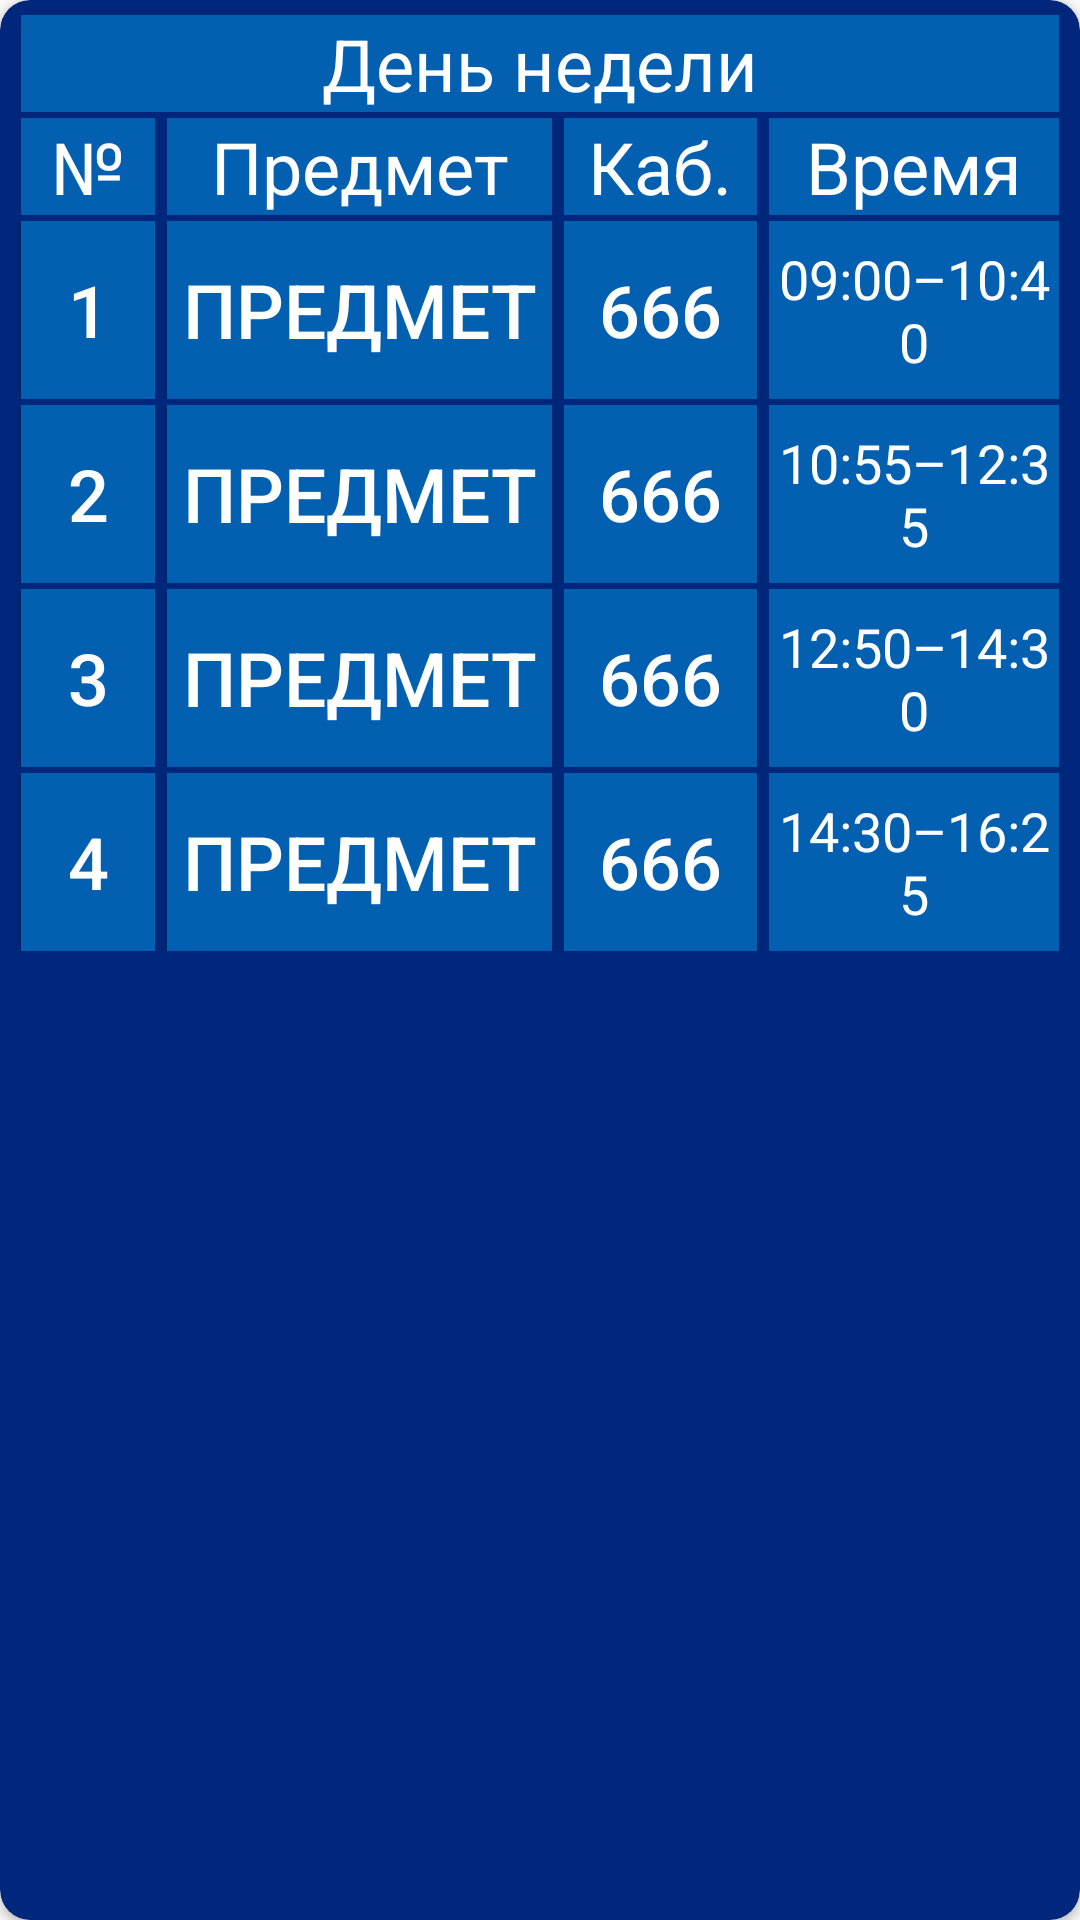

Layout XML and referenced resources for this Android screen:
<!-- AndroidManifest.xml: application theme AppTheme -->
<!-- res/layout/scedule_day_layout.xml -->
<?xml version="1.0" encoding="utf-8"?>
<androidx.cardview.widget.CardView xmlns:android="http://schemas.android.com/apk/res/android"
    android:id="@+id/dayCard"
    style="@style/ScheduleCard">


    <TableLayout
        android:id="@+id/dayTable"
        style="@style/ScheduleTable">

        <TableRow
            style="@style/ScheduleTableHeaderRow">

            <TextView
                android:id="@+id/ScheduleTableHeaderTexView"
                android:text="@string/ScheduleCardHeaderDefault"
                style="@style/ScheduleTableHeaderText"/>


        </TableRow>

        <TableRow
            style="@style/ScheduleTableRow">

            <TextView
                android:layout_weight="0.7"
                android:text="@string/ScheduleTableFirstColumnHeader"
                style="@style/ScheduleTableCell"/>

            <TextView
                android:layout_weight="2"
                android:text="@string/ScheduleTableSecondColumnHeader"
                style="@style/ScheduleTableCell"/>

            <TextView
                android:layout_weight="1"
                android:text="@string/ScheduleTableThirdColumnHeader"
                style="@style/ScheduleTableCell"/>

            <TextView
                android:layout_weight="1.5"
                android:text="@string/ScheduleTableFourthColumnHeader"
                style="@style/ScheduleTableCell"/>


        </TableRow>

        <TableRow
            android:id="@+id/TableRow1"
            style="@style/ScheduleTableRow">

            <Button
                android:layout_weight="0.7"
                android:text="@string/num1"
                style="@style/ScheduleTableCell"/>

            <Button
                android:id="@+id/CardSubject1"
                android:layout_weight="2"
                android:text="@string/ScheduleCardSubjectDefault"
                android:autoSizeTextType="uniform"
                android:maxLines="2"
                android:padding="5dp"
                style="@style/ScheduleTableCell"/>

            <Button
                android:id="@+id/CardCabinet1"
                android:layout_weight="1"
                android:text="@string/ScheduleCardCabinetDefault"
                style="@style/ScheduleTableCell"/>

            <TextView
                android:layout_weight="1.5"
                android:text="@string/Time1"
                style="@style/ScheduleTableCellTime"/>

        </TableRow>

        <TableRow
            android:id="@+id/TableRow2"
            style="@style/ScheduleTableRow">

            <Button
                android:layout_weight="0.7"
                android:text="@string/num2"
                style="@style/ScheduleTableCell"/>

            <Button
                android:id="@+id/CardSubject2"
                android:layout_weight="2"
                android:text="@string/ScheduleCardSubjectDefault"
                android:autoSizeTextType="uniform"
                android:maxLines="2"
                android:padding="5dp"
                style="@style/ScheduleTableCell"/>

            <Button
                android:id="@+id/CardCabinet2"
                android:layout_weight="1"
                android:text="@string/ScheduleCardCabinetDefault"
                style="@style/ScheduleTableCell"/>

            <TextView
                android:layout_weight="1.5"
                android:text="@string/Time2"
                style="@style/ScheduleTableCellTime"/>


        </TableRow>

        <TableRow
            android:id="@+id/TableRow3"
            style="@style/ScheduleTableRow">

            <Button
                android:layout_weight="0.7"
                android:text="@string/num3"
                style="@style/ScheduleTableCell"/>

            <Button
                android:id="@+id/CardSubject3"
                android:layout_weight="2"
                android:text="@string/ScheduleCardSubjectDefault"
                android:autoSizeTextType="uniform"
                android:maxLines="2"
                android:padding="5dp"
                style="@style/ScheduleTableCell"/>

            <Button
                android:id="@+id/CardCabinet3"
                android:layout_weight="1"
                android:text="@string/ScheduleCardCabinetDefault"
                style="@style/ScheduleTableCell"/>

            <TextView
                android:layout_weight="1.5"
                android:text="@string/Time3"
                style="@style/ScheduleTableCellTime" />

        </TableRow>

        <TableRow
            android:id="@+id/TableRow4"
            style="@style/ScheduleTableRow">

            <Button
                android:layout_weight="0.7"
                android:text="@string/num4"
                style="@style/ScheduleTableCell"/>

            <Button
                android:id="@+id/CardSubject4"
                android:layout_weight="2"
                android:text="@string/ScheduleCardSubjectDefault"
                android:autoSizeTextType="uniform"
                android:maxLines="2"
                android:padding="5dp"
                style="@style/ScheduleTableCell"/>

            <Button
                android:id="@+id/CardCabinet4"
                android:layout_weight="1"
                android:text="@string/ScheduleCardCabinetDefault"
                style="@style/ScheduleTableCell"/>

            <TextView
                android:layout_weight="1.5"
                android:text="@string/Time4"
                style="@style/ScheduleTableCellTime" />

        </TableRow>


    </TableLayout>


</androidx.cardview.widget.CardView>
<!-- resources referenced by this layout -->
<resources>
  <string name="ScheduleCardCabinetDefault">666</string>
  <string name="ScheduleCardHeaderDefault">День недели</string>
  <string name="ScheduleCardSubjectDefault">Предмет</string>
  <string name="ScheduleTableFirstColumnHeader">№</string>
  <string name="ScheduleTableFourthColumnHeader">Время</string>
  <string name="ScheduleTableSecondColumnHeader">Предмет</string>
  <string name="ScheduleTableThirdColumnHeader">Каб.</string>
  <string name="Time1">09:00–10:40</string>
  <string name="Time2">10:55–12:35</string>
  <string name="Time3">12:50–14:30</string>
  <string name="Time4">14:30–16:25</string>
  <string name="num1">1</string>
  <string name="num2">2</string>
  <string name="num3">3</string>
  <string name="num4">4</string>
  <style name="ScheduleCard">
          <item name="android:layout_width">match_parent</item>
          <item name="android:layout_height">wrap_content</item>
          <item name="android:layout_gravity">center</item>
          <item name="android:layout_margin">4dp</item>
          <item name="cardBackgroundColor">@color/KsBlue</item>
          <item name="cardCornerRadius">10dp</item>
      </style>
  <style name="ScheduleTable">
          <item name="android:layout_width">match_parent</item>
          <item name="android:layout_height">match_parent</item>
          <item name="android:background">@color/KsBlue</item>
          <item name="android:layout_margin">5dp</item>
      </style>
  <style name="ScheduleTableCell">
          <item name="android:layout_width">0dp</item>
          <item name="android:layout_height">match_parent</item>
          <item name="android:background">@color/KsLightBlue</item>
          <item name="android:layout_marginHorizontal">2dp</item>
          <item name="android:gravity">center</item>
          <item name="android:textColor">@color/KsWhite</item>
          <item name="android:textSize">24sp</item>
          <item name="android:maxLines">2</item>
          <item name="android:autoSizeMinTextSize">5sp</item>
      </style>
  <style name="ScheduleTableCellTime" parent="ScheduleTableCell">
          <item name="android:textSize">18sp</item>
          <item name="android:layout_height">match_parent</item>
      </style>
  <style name="ScheduleTableHeaderRow">
          <item name="android:layout_width">match_parent</item>
          <item name="android:layout_height">wrap_content</item>
          <item name="android:background">@color/KsLightBlue</item>
          <item name="android:layout_marginHorizontal">2dp</item>
          <item name="android:layout_marginBottom">2dp</item>
          <item name="android:gravity">center_horizontal</item>
      </style>
  <style name="ScheduleTableHeaderText">
          <item name="android:layout_width">wrap_content</item>
          <item name="android:layout_height">wrap_content</item>
          <item name="android:textColor">@color/KsWhite</item>
          <item name="android:textSize">24sp</item>
          <item name="android:gravity">center</item>
      </style>
  <style name="ScheduleTableRow">
          <item name="android:layout_width">match_parent</item>
          <item name="android:layout_height">wrap_content</item>
          <item name="android:background">@color/KsBlue</item>
          <item name="android:layout_marginBottom">2dp</item>
          <item name="android:gravity">center_horizontal</item>
      </style>
  <style name="AppTheme" parent="Theme.AppCompat.Light.NoActionBar">
          
          <item name="colorPrimary">@color/colorPrimary</item>
          <item name="colorPrimaryDark">@color/colorPrimaryDark</item>
          <item name="colorAccent">@color/colorAccent</item>
      </style>
  <color name="KsBlue">#00277B</color>
  <color name="KsLightBlue">#0360B1</color>
  <color name="KsWhite">#FFFFFF</color>
  <color name="colorPrimary">#6200EE</color>
  <color name="colorPrimaryDark">#3700B3</color>
  <color name="colorAccent">#03DAC5</color>
</resources>
